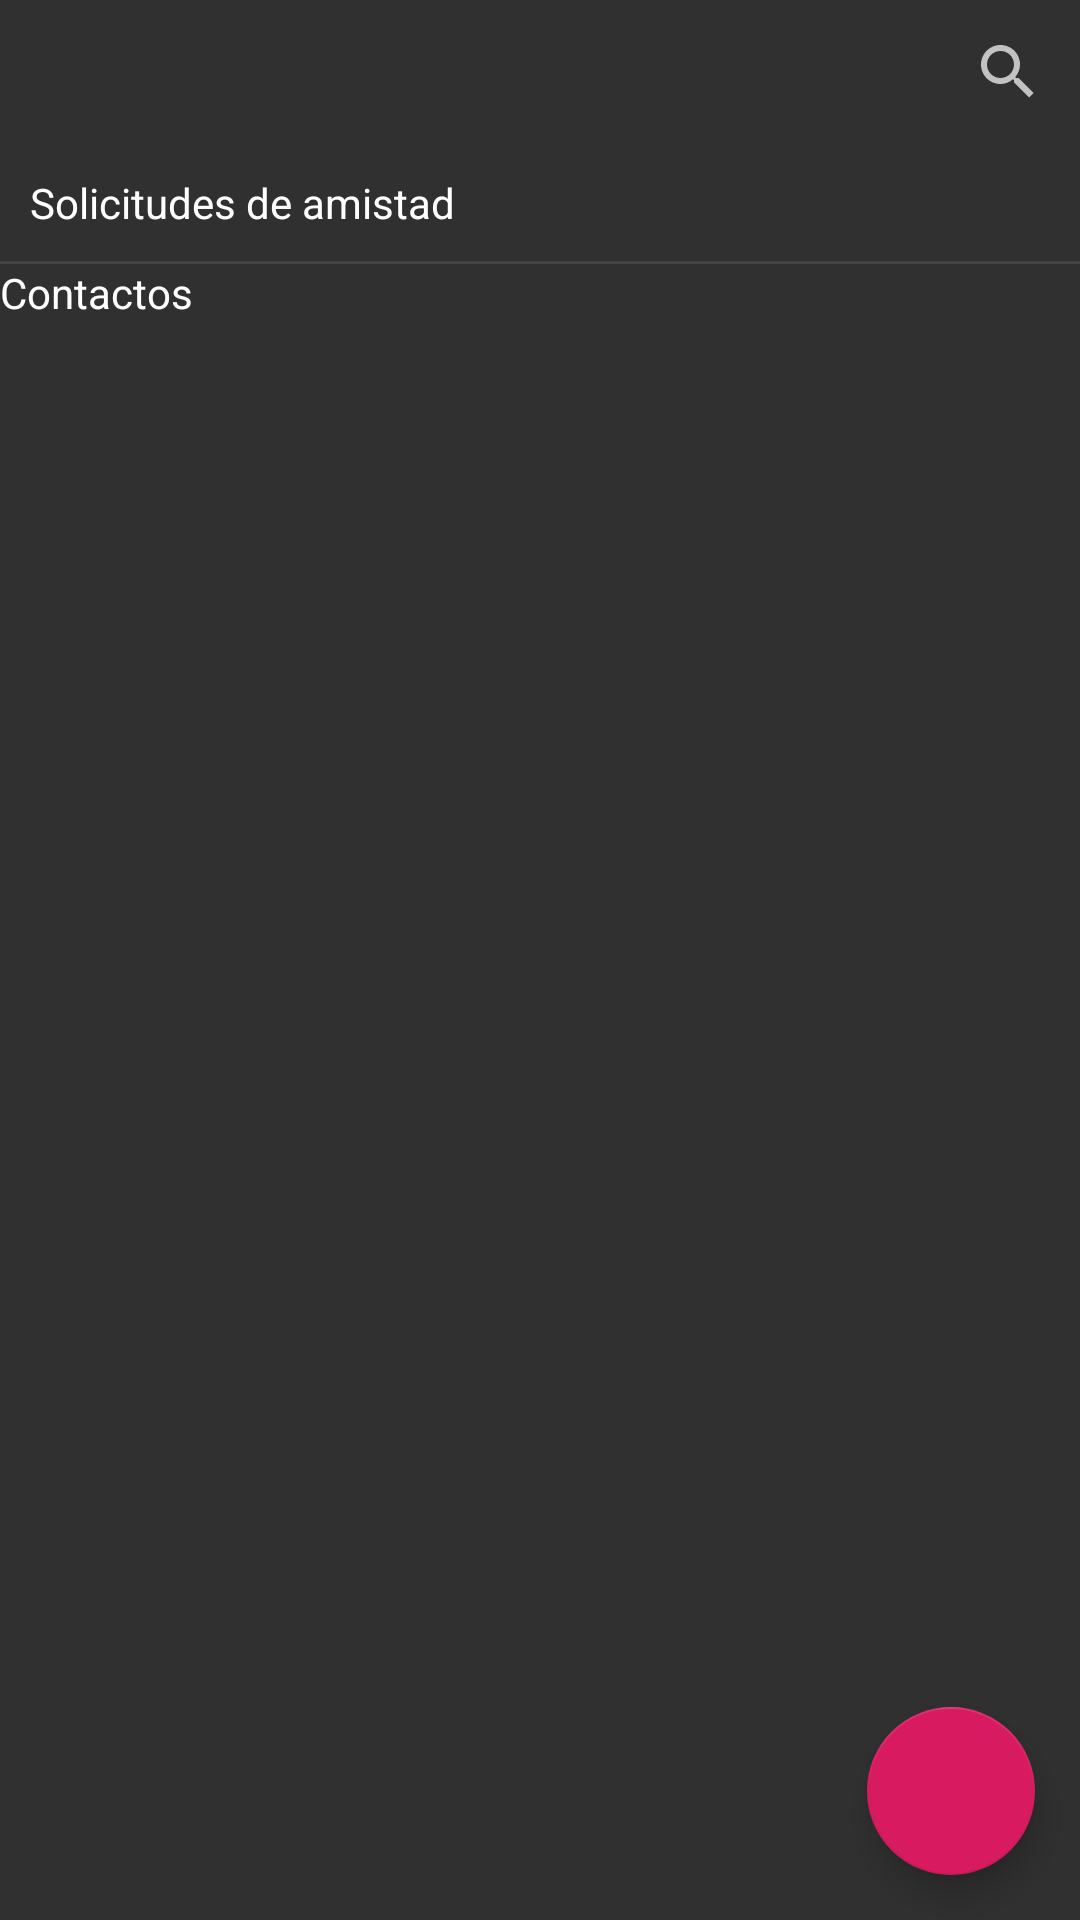

Here is an Android app screen rendered from its layout file. Give the layout XML and the strings, colors and styles it references.
<!-- AndroidManifest.xml: activity theme LoginPage -->
<!-- res/layout/activity_contacts.xml -->
<?xml version="1.0" encoding="utf-8"?>
<RelativeLayout
    xmlns:android="http://schemas.android.com/apk/res/android"
    android:layout_width="match_parent"
    android:layout_height="match_parent">

    <SearchView
        android:id="@+id/contact_search"
        android:layout_width="match_parent"
        android:layout_height="wrap_content"
        android:layoutDirection="rtl"
        android:queryHint="@string/ac_contacts_buscar_contacto"
        />

    <TextView
        android:id="@+id/contact_title_invites"
        android:layout_width="match_parent"
        android:layout_height="wrap_content"
        android:layout_below="@+id/contact_search"
        android:padding="10dp"
        android:text="Solicitudes de amistad"
        android:textColor="@color/white"
        />

    <ListView
        android:id="@+id/contact_pending_invites"
        android:layout_width="match_parent"
        android:layout_height="wrap_content"
        android:layout_below="@+id/contact_title_invites"
        />

    <TableRow
        android:id="@+id/hr"
        android:layout_width="match_parent"
        android:layout_height="1dp"
        android:layout_below="@+id/contact_pending_invites"
        android:background="#444">

    </TableRow>

    <TextView
        android:id="@+id/contact_title_contacts"
        android:layout_width="match_parent"
        android:layout_height="wrap_content"
        android:layout_below="@+id/hr"
        android:text="Contactos"
        android:textColor="@color/white"
        />

    <ListView
        android:id="@+id/contact_list"
        android:layout_width="match_parent"
        android:layout_height="wrap_content"
        android:layout_below="@+id/contact_title_contacts"
        />

    <com.google.android.material.floatingactionbutton.FloatingActionButton
        android:id="@+id/contact_floating_add"
        android:layout_width="wrap_content"
        android:layout_height="wrap_content"
        android:layout_alignParentBottom="true"
        android:layout_alignParentEnd="true"
        android:layout_marginHorizontal="15dp"
        android:layout_marginBottom="15dp"
        android:src="@drawable/ic_add"
        android:contentDescription="@string/ac_contacts_add_contact_fab"
        />

</RelativeLayout>
<!-- resources referenced by this layout -->
<resources>
  <color name="white">#FFFFFF</color>
  <string name="ac_contacts_buscar_contacto">Buscar contacto...</string>
  <style name="LoginPage" parent="Theme.AppCompat.NoActionBar">
          
          <item name="colorPrimary">@color/colorPrimary</item>
          <item name="colorPrimaryDark">@color/colorPrimaryDark</item>
          <item name="colorAccent">@color/colorAccent</item>
      </style>
  <color name="colorPrimary">#008577</color>
  <color name="colorPrimaryDark">#00574B</color>
  <color name="colorAccent">#D81B60</color>
</resources>
